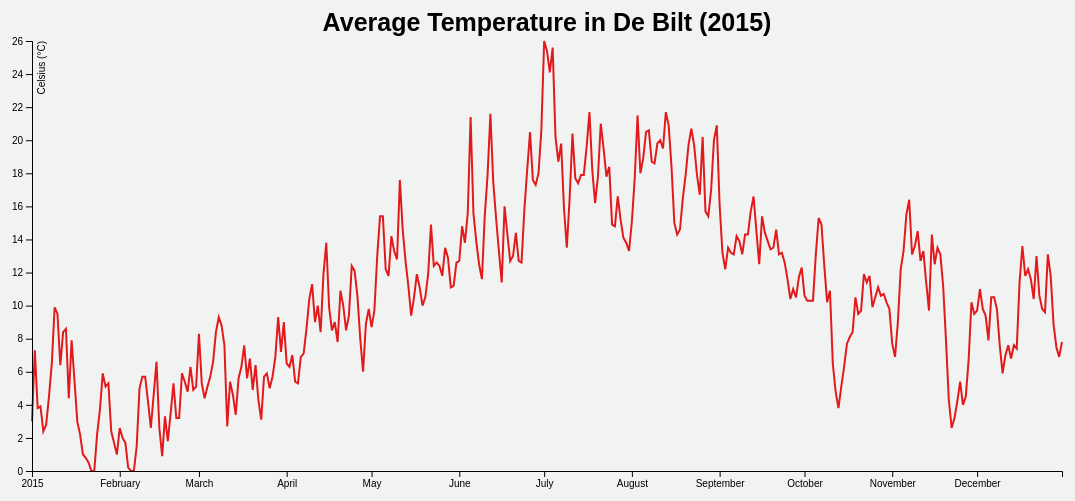
D3 v4 page, settled after 480 driven frames (8 s of simulated time); the page loaded 1 data file(s).


// ── d3line.js
// maak speelveld klaar
var margin = {top: 40, right: 120, bottom: 30, left: 50},
    width = 1200 - margin.left - margin.right,
    height = 500 - margin.top - margin.bottom;

// time.parse en time.format om de datum uit csv te halen en vervolgens in een string op grafiek te zetten
//%Y%m%d zijn de specifiers voor time format (https://github.com/d3/d3-time-format)
var parseTime = d3.timeParse("%Y%m%d");
var formatTime = d3.timeFormat("%e %B");
// nodig voor tooltip van http://bl.ocks.org/mbostock/3902569 
var bisectDate = d3.bisector(function(d) { return d.date; }).left;

// ranges van de variabelen invullen
var x = d3.scaleTime().range([0, width]);
var y = d3.scaleLinear().range([height, 0]);

// maak variable voor de lijn
var valueLine = d3.line()
    .x(function(d) { return x(d.date); })
    .y(function(d) { return y(d.value); });
    
// maak svg aan in de body vd pagina (append)
// zet de svg links boven aan de pagina
var svg = d3.select("body").append("svg")
    .attr("width", width + margin.left + margin.right)
    .attr("height", height + margin.top + margin.bottom)
  .append("g")
    .attr("transform",
          "translate(" + margin.left + "," + margin.top + ")");

// data inlezen uit csv bestand. 
d3.csv("data.csv", function(error, data) {
  if (error) throw error;

  // data formatten met parseTime variable
  data.forEach(function(d) {
      d.date = parseTime(d.date);
      d.value = +d.value;
  });

  // domein vd data scalen
  x.domain(d3.extent(data, function(d) { return d.date; }));
  y.domain([0, d3.max(data, function(d) { return d.value; })]);

  // lijn toevoegen aan de svg (path)
  svg.append("path")
     .data([data])
     .attr("class", "line")
     .attr("d", valueLine)
     
   // x-as toevoegen aan de svg (onderaan)
  svg.append("g")
      .attr("transform", "translate(0," + height + ")")
      .call(d3.axisBottom(x));

  // y-as toevoegen (links)
  svg.append("g")
      .call(d3.axisLeft(y))
      .append("text")
      .attr("fill", "#000")
      .attr("transform", "rotate(-90)")
      .attr("y", 6)
      .attr("dy", "0.71em")
      .style("text-anchor", "end")
      .text("Celsius (°C)");
  
  svg.append("text")
      .attr("x", (width / 2))
      .attr("y", 30 - (margin.top ))
      .attr("text-anchor", "middle")
      .style("font-size", "25px")
      .style("font-weight", "bold")
      .style("font", "Helvetica")
      .text("Average Temperature in De Bilt (2015)");
    
    var focus = svg.append("g")
      .attr("class", "focus")
      .style("display", "none")
     
    focus.append("circle")
      .attr("r", 4.5);

    focus.append("text")
      .attr("x", 9)
      .attr("dy", ".70em");

    svg.append("rect")
      .attr("class", "overlay")
      .attr("width", width)
      .attr("height", height)
      .on("mouseover", function() { focus.style("display", null); })
      .on("mouseout", function() { focus.style("display", "none"); })
      .on("mousemove", mousemove);
      
        // werkt maar ik vind hem niet mooi (wip) bron: d3js.org bij een tooltip voorbeeld
    function mousemove() {
    var x0 = x.invert(d3.mouse(this)[0]),
        i = bisectDate(data, x0, 1),
        d0 = data[i - 1],
        d1 = data[i],
        d = x0 - d0.date > d1.date - x0 ? d1 : d0;
    focus.attr("transform", "translate(" + x(d.date) + "," + y(d.value) + ")");
    focus.select("text").html(formatTime(d.date) + ",  " + (d.value) + "°C");
  }
   
   
   
});

### data: data.csv
date, value
20150101, 3
20150102, 7.3
20150103, 3.8
20150104, 3.9
20150105, 2.4
20150106, 2.8
20150107, 4.5
20150108, 6.5
20150109, 9.9
20150110, 9.5
20150111, 6.4
20150112, 8.4
20150113, 8.6
20150114, 4.4
20150115, 7.9
20150116, 5.5
20150117, 3
20150118, 2.2
20150119, 1
20150120, 0.8
20150121, 0.5
20150122, 0
20150123, 0
20150124, 2.2
20150125, 3.7
20150126, 5.9
20150127, 5.1
20150128, 5.3
20150129, 2.4
20150130, 1.7
20150131, 1
20150201, 2.6
20150202, 2
20150203, 1.7
20150204, 0.2
20150205, 0
20150206, 0
20150207, 1.5
20150208, 5
20150209, 5.7
20150210, 5.7
20150211, 4.2
20150212, 2.6
20150213, 4.6
20150214, 6.6
20150215, 2.6
20150216, 0.9
20150217, 3.3
20150218, 1.8
20150219, 3.5
20150220, 5.3
20150221, 3.2
20150222, 3.2
20150223, 5.9
20150224, 5.4
20150225, 4.8
20150226, 6.3
20150227, 4.9
20150228, 5.1
20150301, 8.3
... 305 more rows